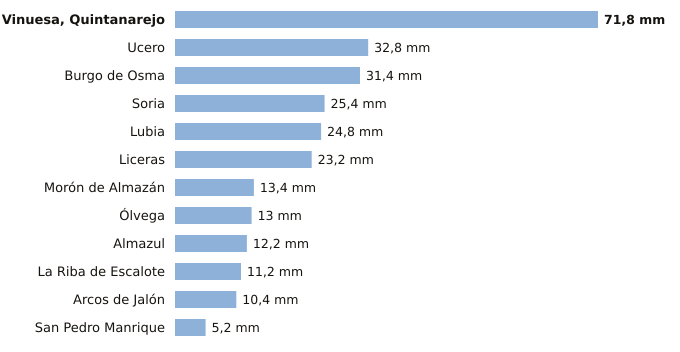

The table this chart was drawn from, first rows:
estacion, provincia, indicativo, mm_6_dias_anteriores, mm_hoy, mm_7_dias, horas_de_hoy
Vinuesa, Quintanarejo, Soria, 2005Y, 71.8, 0.0, 71.8, 3
Ucero, Soria, 2084Y, 32.8, 0.0, 32.8, 3
Burgo de Osma, Soria, 2092, 31.4, 0.0, 31.4, 2
Soria, Soria, 2030, 25.4, 0.0, 25.4, 4
Lubia, Soria, 2044B, 24.8, 0.0, 24.8, 4
Liceras, Soria, 2096B, 23.2, 0.0, 23.2, 3
Morón de Almazán, Soria, 2048A, 13.4, 0.0, 13.4, 3
Ólvega, Soria, 2296A, 13.0, 0.0, 13.0, 3
Almazul, Soria, 9352A, 12.2, 0.0, 12.2, 2
La Riba de Escalote, Soria, 2059B, 11.2, 0.0, 11.2, 3
Arcos de Jalón, Soria, 9344C, 10.4, 0.0, 10.4, 1
San Pedro Manrique, Soria, 9287A, 5.2, 0.0, 5.2, 3
